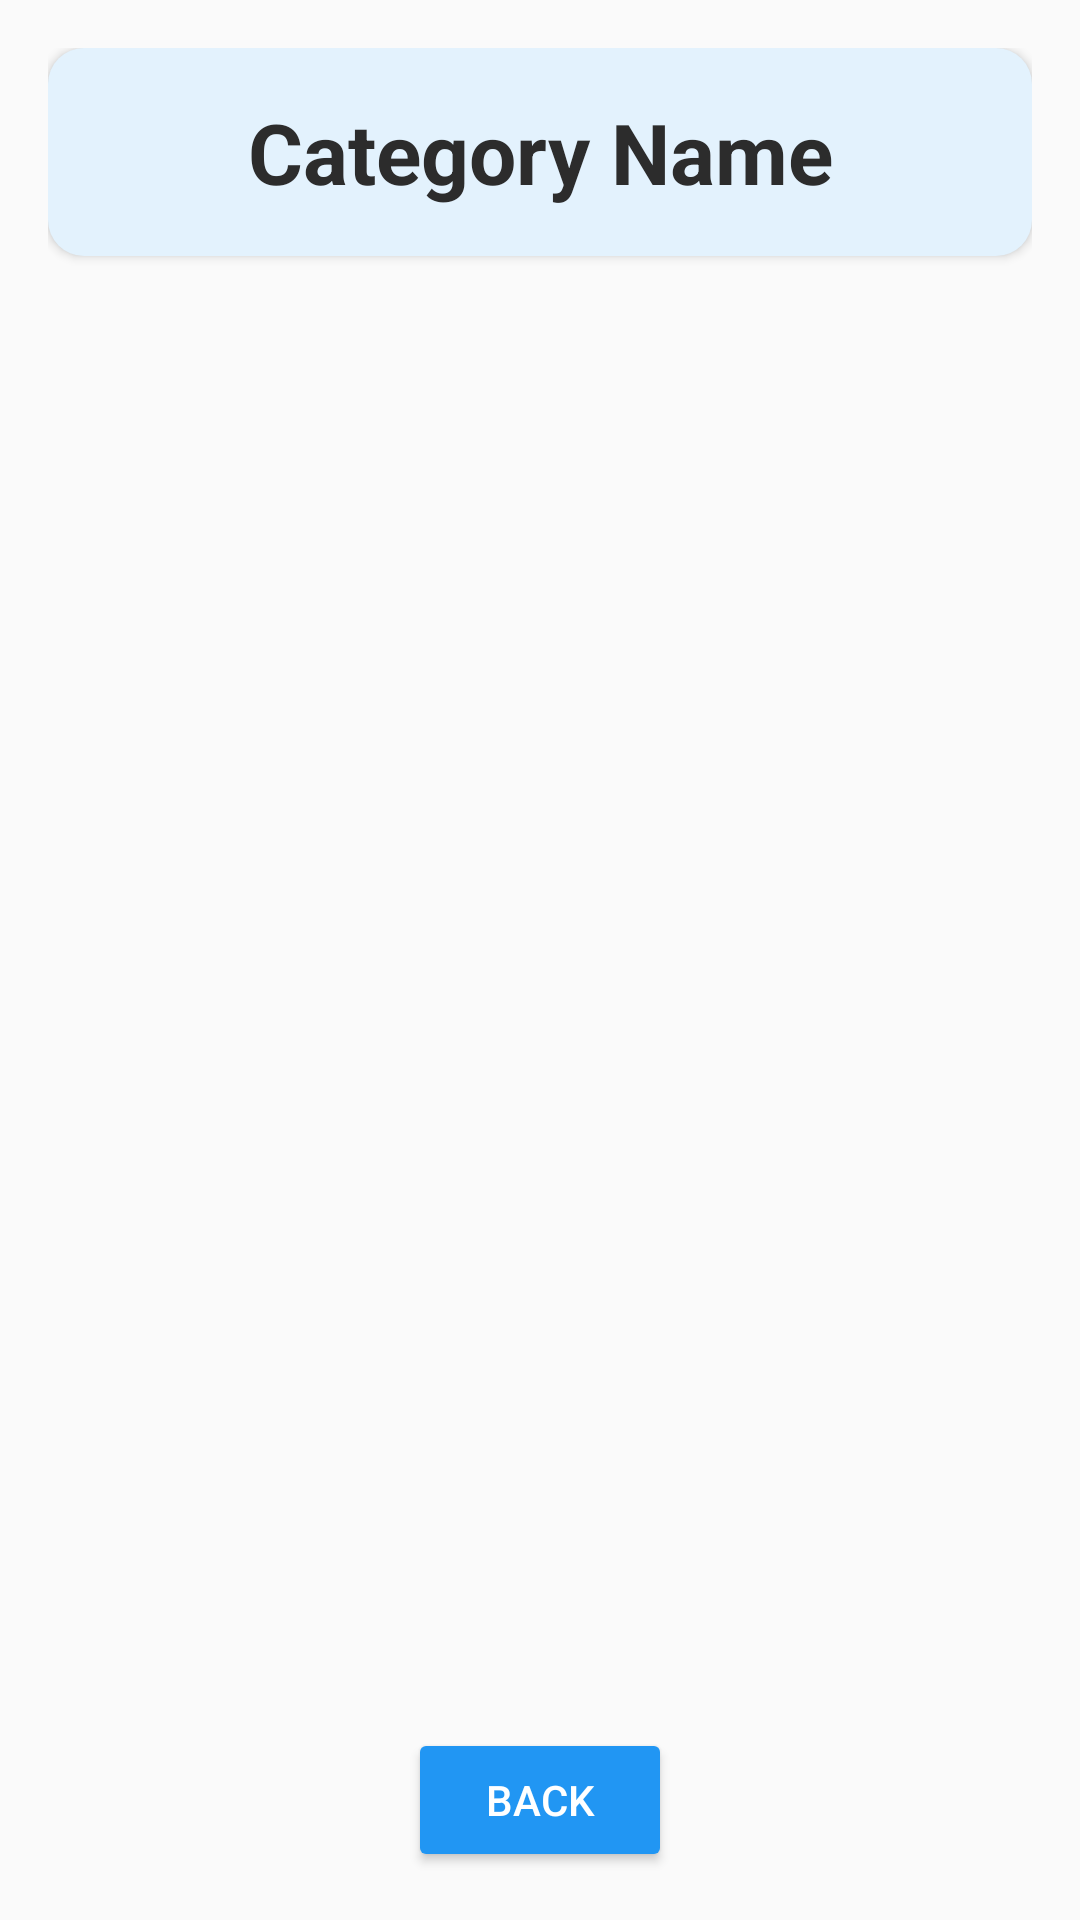

The Android layout XML behind this screen, and the referenced resources:
<!-- AndroidManifest.xml: application theme Theme.Mobil -->
<!-- res/layout/activity_category_items.xml -->
<?xml version="1.0" encoding="utf-8"?>
<androidx.constraintlayout.widget.ConstraintLayout
    xmlns:android="http://schemas.android.com/apk/res/android"
    xmlns:app="http://schemas.android.com/apk/res-auto"
    android:layout_width="match_parent"
    android:layout_height="match_parent"
    android:background="#FAFAFA"
    android:padding="16dp">

    
    <TextView
        android:id="@+id/categoryTitle"
        android:layout_width="0dp"
        android:layout_height="wrap_content"
        android:text="@string/category_name"
        android:textSize="28sp"
        android:textStyle="bold"
        android:textColor="#2C2C2C"
        android:gravity="center"
        android:background="@drawable/title_background"
        android:padding="16dp"
        android:elevation="2dp"
        app:layout_constraintTop_toTopOf="parent"
        app:layout_constraintStart_toStartOf="parent"
        app:layout_constraintEnd_toEndOf="parent"/>

    
    <androidx.recyclerview.widget.RecyclerView
        android:id="@+id/itemsRecyclerView"
        android:layout_width="0dp"
        android:layout_height="0dp"
        android:clipToPadding="false"
        android:paddingTop="12dp"
        android:paddingBottom="12dp"
        android:scrollbars="vertical"
        app:layoutManager="androidx.recyclerview.widget.LinearLayoutManager"
        app:layout_constraintTop_toBottomOf="@id/categoryTitle"
        app:layout_constraintBottom_toBottomOf="parent"
        app:layout_constraintStart_toStartOf="parent"
        app:layout_constraintEnd_toEndOf="parent"/>

    
    <Button
        android:id="@+id/backButton"
        android:layout_width="wrap_content"
        android:layout_height="wrap_content"
        android:text="@string/back"
        android:textColor="#FFFFFF"
        android:onClick="cancel"
        android:backgroundTint="#2196F3"
        app:layout_constraintBottom_toBottomOf="parent"
        app:layout_constraintStart_toStartOf="parent"
        app:layout_constraintEnd_toEndOf="parent"
        android:layout_marginTop="16dp" />
</androidx.constraintlayout.widget.ConstraintLayout>
<!-- resources referenced by this layout -->
<resources>
  <!-- drawable title_background (drawable) -->
  <shape xmlns:android="http://schemas.android.com/apk/res/android"
      android:shape="rectangle">
      <solid android:color="#E3F2FD"/>
      <corners android:radius="12dp"/>
  </shape>
  <string name="back">Back</string>
  <string name="category_name">Category Name</string>
  <style name="Theme.Mobil" parent="Base.Theme.Mobil" />
  <style name="Base.Theme.Mobil" parent="Theme.Material3.DayNight.NoActionBar">
          
          
      </style>
</resources>
